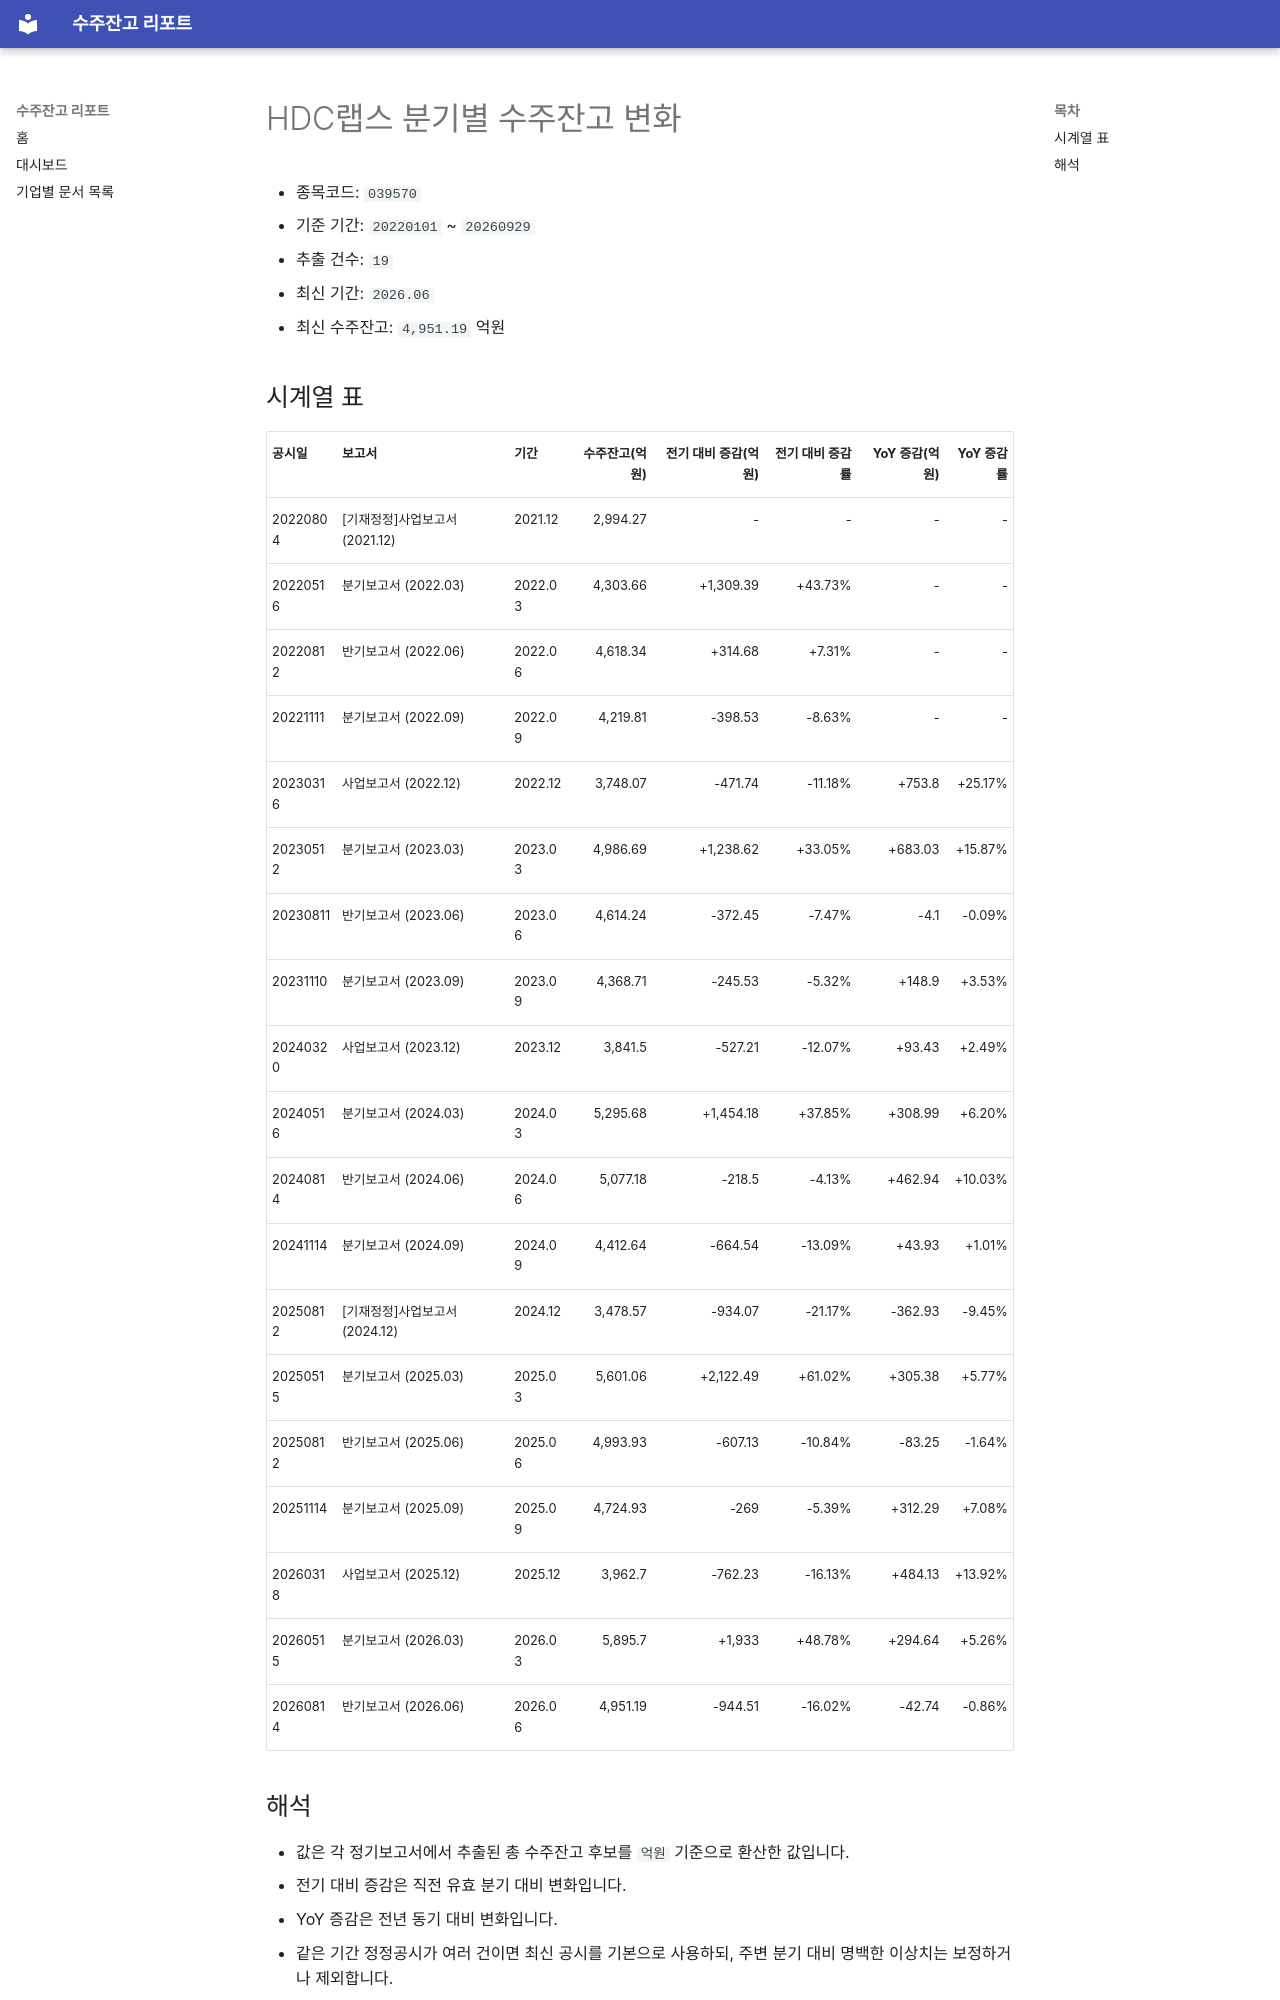

repository: agent-jaden/order-backlog-dashboard · page: companies/HDC랩스_수주잔고(039570)/index.html · generator: mkdocs

# HDC랩스 분기별 수주잔고 변화

- 종목코드: `039570`
- 기준 기간: `20220101` ~ `20260929`
- 추출 건수: `19`
- 최신 기간: `2026.06`
- 최신 수주잔고: `4,951.19` 억원

## 시계열 표

| 공시일 | 보고서 | 기간 | 수주잔고(억원) | 전기 대비 증감(억원) | 전기 대비 증감률 | YoY 증감(억원) | YoY 증감률 |
| --- | --- | --- | ---: | ---: | ---: | ---: | ---: |
| 20220804 | [기재정정]사업보고서 (2021.12) | 2021.12 | 2,994.27 | - | - | - | - |
| 20220516 | 분기보고서 (2022.03) | 2022.03 | 4,303.66 | +1,309.39 | +43.73% | - | - |
| 20220812 | 반기보고서 (2022.06) | 2022.06 | 4,618.34 | +314.68 | +7.31% | - | - |
| 20221111 | 분기보고서 (2022.09) | 2022.09 | 4,219.81 | -398.53 | -8.63% | - | - |
| 20230316 | 사업보고서 (2022.12) | 2022.12 | 3,748.07 | -471.74 | -11.18% | +753.8 | +25.17% |
| 20230512 | 분기보고서 (2023.03) | 2023.03 | 4,986.69 | +1,238.62 | +33.05% | +683.03 | +15.87% |
| 20230811 | 반기보고서 (2023.06) | 2023.06 | 4,614.24 | -372.45 | -7.47% | -4.1 | -0.09% |
| 20231110 | 분기보고서 (2023.09) | 2023.09 | 4,368.71 | -245.53 | -5.32% | +148.9 | +3.53% |
| 20240320 | 사업보고서 (2023.12) | 2023.12 | 3,841.5 | -527.21 | -12.07% | +93.43 | +2.49% |
| 20240516 | 분기보고서 (2024.03) | 2024.03 | 5,295.68 | +1,454.18 | +37.85% | +308.99 | +6.20% |
| 20240814 | 반기보고서 (2024.06) | 2024.06 | 5,077.18 | -218.5 | -4.13% | +462.94 | +10.03% |
| 20241114 | 분기보고서 (2024.09) | 2024.09 | 4,412.64 | -664.54 | -13.09% | +43.93 | +1.01% |
| 20250812 | [기재정정]사업보고서 (2024.12) | 2024.12 | 3,478.57 | -934.07 | -21.17% | -362.93 | -9.45% |
| 20250515 | 분기보고서 (2025.03) | 2025.03 | 5,601.06 | +2,122.49 | +61.02% | +305.38 | +5.77% |
| 20250812 | 반기보고서 (2025.06) | 2025.06 | 4,993.93 | -607.13 | -10.84% | -83.25 | -1.64% |
| 20251114 | 분기보고서 (2025.09) | 2025.09 | 4,724.93 | -269 | -5.39% | +312.29 | +7.08% |
| 20260318 | 사업보고서 (2025.12) | 2025.12 | 3,962.7 | -762.23 | -16.13% | +484.13 | +13.92% |
| 20260515 | 분기보고서 (2026.03) | 2026.03 | 5,895.7 | +1,933 | +48.78% | +294.64 | +5.26% |
| 20260814 | 반기보고서 (2026.06) | 2026.06 | 4,951.19 | -944.51 | -16.02% | -42.74 | -0.86% |
